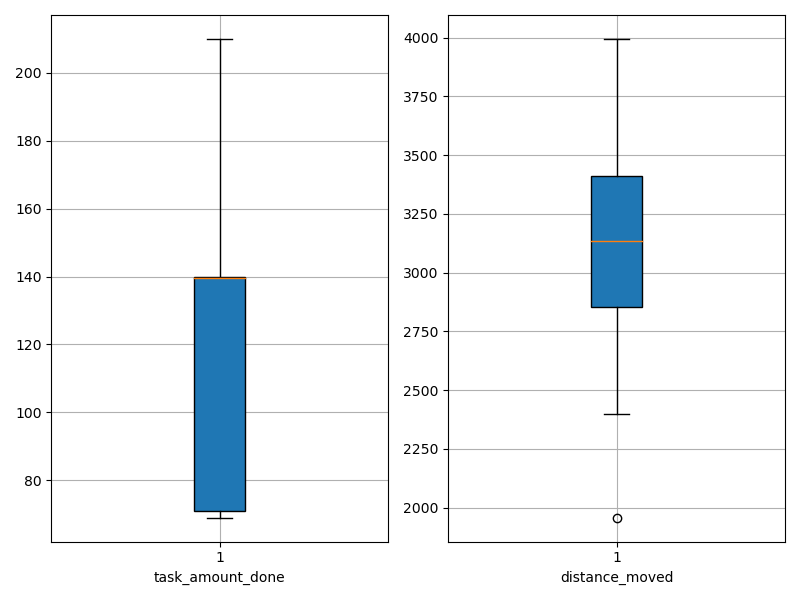

Values plotted in this chart, from the file beside it:
agent_id, task_amount_done, distance_moved
0, 70.0, 2397
1, 139.0, 3196
2, 70.0, 3120
3, 142.0, 2989
4, 142.0, 1957
5, 141.0, 2867
6, 209.0, 3256
7, 140.0, 2900
8, 210.0, 2665
9, 69.0, 3097
10, 142.0, 2849
11, 139.0, 2437
12, 142.0, 3994
13, 140.0, 3179
14, 140.0, 2987
15, 140.0, 3627
16, 69.0, 2412
17, 139.0, 3472
18, 139.0, 3474
19, 71.0, 3167
20, 140.0, 3145
21, 140.0, 3251
22, 71.0, 3460
23, 139.0, 2403
24, 70.0, 2643
25, 140.0, 3035
26, 139.0, 3212
27, 69.0, 3474
28, 69.0, 3577
29, 140.0, 3498
